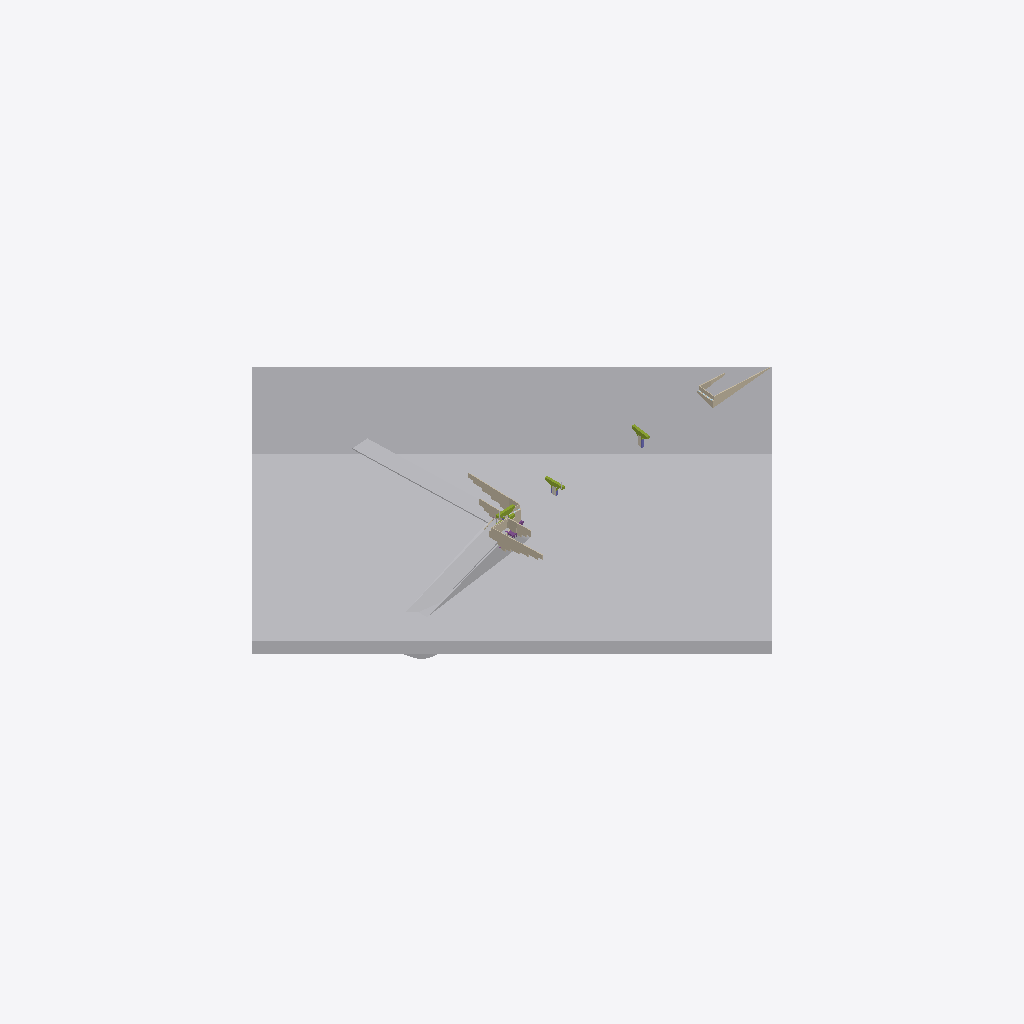
Isometric view of an IFC building model (IFC-SPF (STEP), schema IFC4X1, length unit inch), seen from the south-west, elements coloured by IFC class: 17 walls (beige), 4 other elements (light grey), 4 members (olive), 1 footing (purple), 1 covering (cream).
Extent 314.7 m × 314.7 m × 27.2 m (x, y, z). Elements (159): 40 IfcWall, 36 IfcPile, 32 IfcPlate, 12 IfcCovering, 12 IfcFooting, 12 IfcPipeSegment, 4 IfcColumn, 4 IfcGeographicElement, 4 IfcMember, 2 IfcReinforcingBar, 1 IfcMechanicalFastener.

HEADER;
FILE_DESCRIPTION((),'2;1');
FILE_NAME('IfcBridge-PA.ifc','2017-02-15T13:12:50',(''),(''),'Constructivity [number]','Constructivity [number]','');
FILE_SCHEMA(('IFC4X1'));
ENDSEC;
DATA;
#1=IFCPROJECT('0r43Hcz4H8ieSywJQSEUGO',$,'Project',$,$,$,$,(#2,#3),#4);
#45=IFCSITE('1NXwVBtnT69u0AAA3sEQnI',$,'Site #1',$,$,#46,#47,$,.ELEMENT.,$,$,$,$,$);
#59=IFCBUILDING('0oo95mAXjAB8ZG7EUGVO30',$,'Ramp 119S-N Over S.R. 0051','Three-span, continuous steel multi-girder bridge',$,#46,$,'MON/FAYETTE Expressway Uniontown to Brownsville S.R. 0043 Section 51A1',$,$,$,$);
#78=IFCGEOGRAPHICELEMENT('3GxgFy3tH8kxBYhNTCR1zy',$,'Terrain Main',$,$,#560,#561,$,$);
#3528=IFCGEOGRAPHICELEMENT('0H3Ar_JVnBlP97nmKbywFm',$,'Road',$,$,#7196,#7197,$,$);
#761=IFCGEOGRAPHICELEMENT('3cPHzZ8zPFpAl3HHbXxfxr',$,'Road',$,$,#3194,#3195,$,$);
#77=IFCGEOGRAPHICELEMENT('08QnbD$8D55wzOsuZqg8Iy',$,'Terrain Approach',$,$,#525,#526,$,$);
#8959=IFCWALL('2wG4aHM_r8T8PadlG2ipcy',$,'Retaining Wall Northbound',$,$,#14044,#14045,$,.NOTDEFINED.);
#8944=IFCWALL('1XkH6$UcLF4x7v3rmaZ7Vq',$,'Retaining Wall Northbound',$,$,#12576,#12577,$,.NOTDEFINED.);
#3539=IFCWALL('35Dq9Jb5zBlPbhk5iCuKFJ',$,'Retaining Wall Northbound',$,$,#7734,#7735,$,.NOTDEFINED.);
#8958=IFCWALL('3oTVq4hur4kgCdcy2hTztj',$,'Retaining Wall Southbound',$,$,#14006,#14007,$,.NOTDEFINED.);
#8943=IFCWALL('2DDWSlH_H2OB8USvw04zIf',$,'Retaining Wall Southbound',$,$,#12538,#12539,$,.NOTDEFINED.);
#752=IFCMEMBER('36eQ9shKr0LOWs3sD___7$',$,'Member',$,$,#2960,#2961,$,$);
#3505=IFCMEMBER('0RHsWM0mPFT82EAbKK432f',$,'Member',$,$,#5993,#5994,$,$);
#738=IFCMEMBER('13oOScLDfA1x37ES3ZzImX',$,'Member',$,$,#1131,#1132,$,$);
#8952=IFCWALL('0TuMEDRTTAIP8npOjjZg5Y',$,'Wingwall D',$,$,#13738,#13739,$,.NOTDEFINED.);
#8951=IFCWALL('0q4CIhaMj0phd1sR6dYjlc',$,'Wingwall C',$,$,#13679,#13680,$,.NOTDEFINED.);
#3532=IFCWALL('0NjNuaTHfD9QvPF7fg3KWE',$,'Wingwall D',$,$,#7428,#7429,$,.NOTDEFINED.);
#3530=IFCWALL('2SnhMumMH5SgZw3HXc4To1',$,'Cheekwall',$,$,#7312,#7313,$,.NOTDEFINED.);
#8953=IFCWALL('15pYss8JL7yReNTHbZ_3tR',$,'Cheek header',$,$,#13797,#13798,$,.NOTDEFINED.);
#8935=IFCWALL('20i8xLInrBjQ80hErXZ8T$',$,'Cheekwall',$,$,#12154,#12155,$,.NOTDEFINED.);
#3533=IFCWALL('2$uQxnM6v96fovcUE_nDqQ',$,'Cheek header',$,$,#7487,#7488,$,.NOTDEFINED.);
#8950=IFCWALL('0lvXKQTZb738QXg_I8GVbr',$,'Cheekwall',$,$,#13622,#13623,$,.NOTDEFINED.);
#8936=IFCWALL('0ncaXfR35AZvmJGVwwpPTK',$,'Wingwall C',$,$,#12211,#12212,$,.NOTDEFINED.);
#3531=IFCWALL('0H0IPgu0X2bv34xK9OPdT3',$,'Wingwall C',$,$,#7369,#7370,$,.NOTDEFINED.);
#3538=IFCWALL('3h$hly1BD79vUYp7skY2gJ',$,'Retaining Wall Southbound',$,$,#7696,#7697,$,.NOTDEFINED.);
#8937=IFCWALL('31lnqI9$H4XhwMyA1Nvqhy',$,'Wingwall D',$,$,#12270,#12271,$,.NOTDEFINED.);
#8949=IFCFOOTING('2O8f9n$db2EupTlMJ4pIZ8',$,'Footing',$,$,#13573,#13574,$,$);
#3462=IFCMEMBER('0mrtqdR1D6CfbsJXWTHEd9',$,'Member',$,$,#3937,#3938,$,$);
#757=IFCCOVERING('1qMCSpDUP0kQ21$CrKd$LH',$,'Detail Reverse',$,$,#3118,#3119,$,$);
ENDSEC;